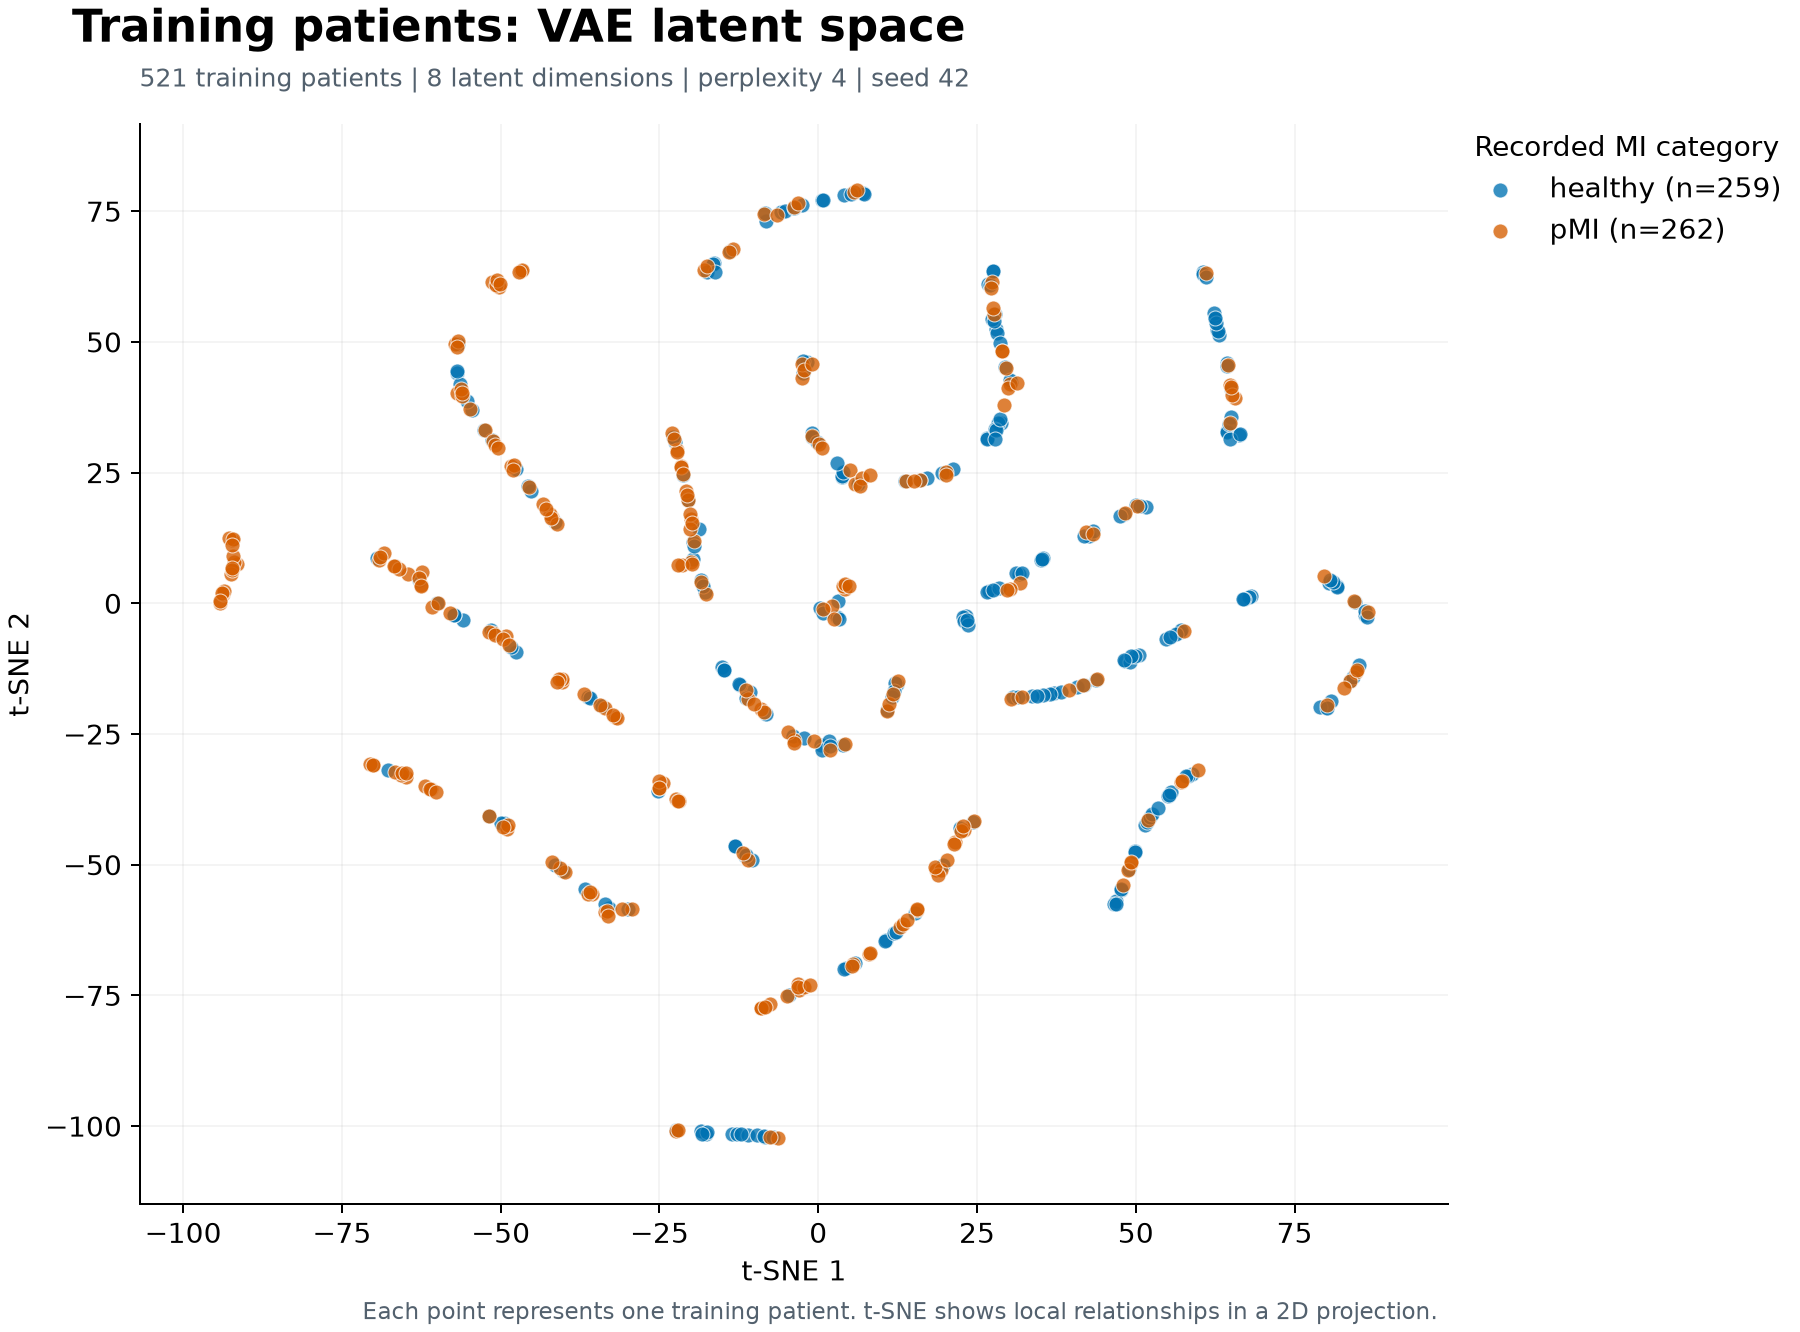

The file beside this chart, header and first rows:
patient_index, MI, tsne_1, tsne_2
16, healthy, 62.44, 54.4
395, pMI, -60.78, -0.6195
229, pMI, -3.085, -73.98
130, healthy, 26.76, 61.18
265, healthy, -0.9853, 32.59
847, pMI, -56.91, 40.25
332, healthy, 35.46, 8.679
720, healthy, 10.67, -64.43
496, healthy, 64.29, 32.98
362, pMI, 13.88, 23.36
681, healthy, -56.84, 44.14
112, pMI, -40.36, -15
613, pMI, -24.39, -34.41
887, pMI, 2.234, -0.5596
609, healthy, 48.12, 17.08
90, healthy, 3.696, 24.26
855, healthy, -17.75, -101.4
789, healthy, 31.61, 5.679
664, pMI, 86.57, -1.729
118, pMI, -41.91, 16.52
316, pMI, 18.52, -51.02
660, pMI, -94.22, 0.1139
857, healthy, 80.66, -18.74
158, healthy, 62.86, 52.39
10, pMI, -61.89, -35
369, pMI, -22.98, 32.51
582, pMI, -31.98, -21.68
751, healthy, 47.57, 16.71
444, healthy, 43.66, -14.57
259, pMI, 10.79, -20.6
135, pMI, -48.97, -43.07
634, pMI, -39.89, -51.44
69, pMI, -46.87, 63.67
88, pMI, -22.44, -37.4
29, pMI, -92.3, 12.15
3, pMI, -7.605, -76.69
648, pMI, 4.162, -26.99
260, pMI, 49.23, -49.6
401, healthy, 58.86, -32.59
825, healthy, 30.65, -17.83
171, pMI, -11.01, -18.2
754, pMI, -56.09, 39.72
123, pMI, 11.22, -19.17
83, healthy, 13.64, 23.36
778, pMI, -8.522, 74.42
111, healthy, 37.08, -17.22
115, pMI, 8.032, -67.01
787, healthy, -34.09, -19.67
423, pMI, 27.34, 61.41
806, healthy, 42.6, 12.88
690, pMI, 30.36, -18.31
415, healthy, 64.36, 45.9
464, pMI, 5.062, 25.54
881, healthy, -55.93, -3.114
388, pMI, -48.43, 26.26
871, healthy, -16.43, 65.09
223, healthy, 26.61, 31.6
836, healthy, 0.4968, -27.07
355, healthy, 58.29, -33.06
779, healthy, 29.48, 45.24
... 461 more rows
